Run: headless pygame with SDL's dummy video driver; simulated clock (each Clock.tick advances the game by its frame time, no real sleeping); random seed 0; keys injected as events and as key.get_pressed() state; no mouse input; restart key SPACE tapped at the start of phases 3 and 4.
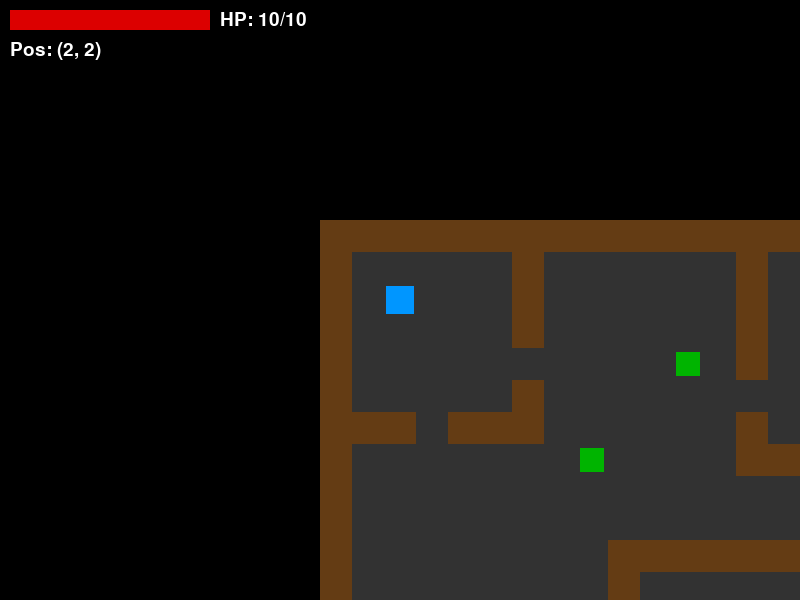
Frame 1 of 4 · flips 1–60 · no input
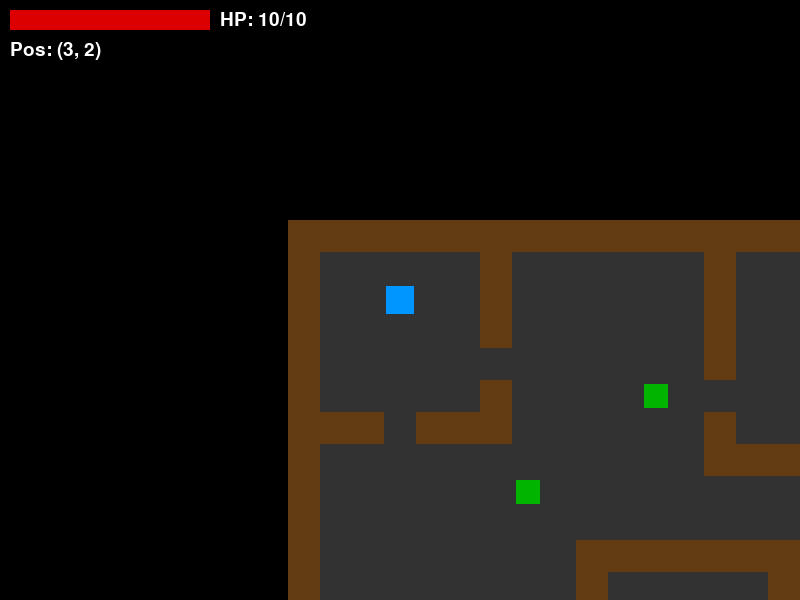
Frame 2 of 4 · flips 61–180 · tapped SPACE, RETURN · held RIGHT (→), D
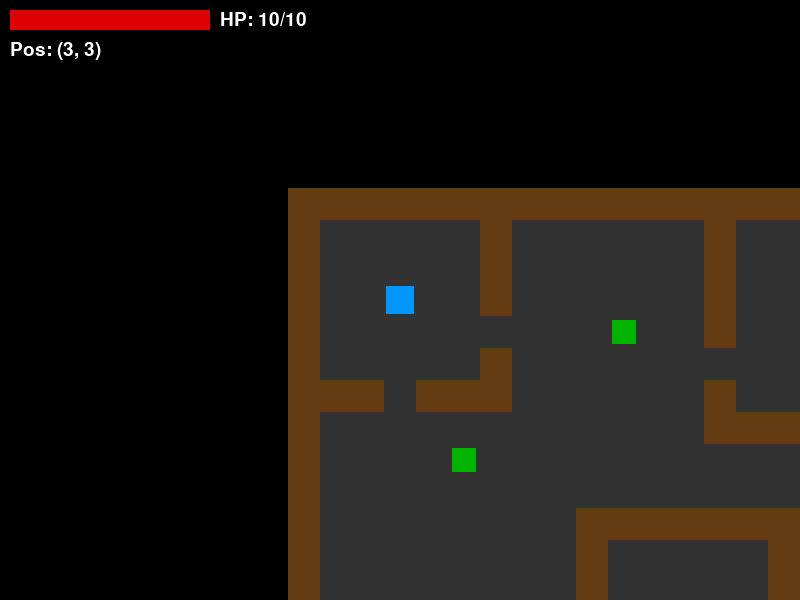
Frame 3 of 4 · flips 181–300 · tapped SPACE · held DOWN (↓), S
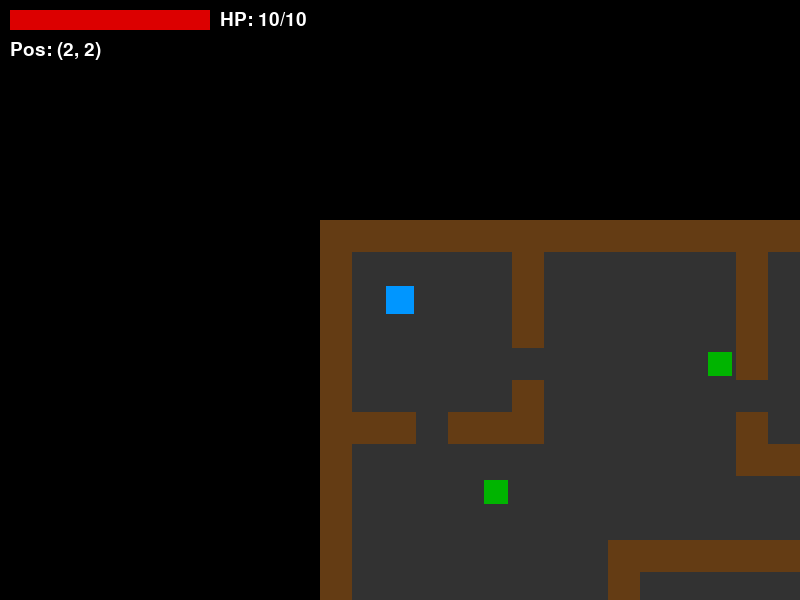
Frame 4 of 4 · flips 301–420 · tapped SPACE · held LEFT (←), A, UP (↑), W

The pygame program that drew these frames:

import pygame
import sys
import random

# --- Constants ---
SCREEN_WIDTH = 800
SCREEN_HEIGHT = 600
TILE_SIZE = 32
FPS = 60

# Colors
BLACK = (0, 0, 0)
WHITE = (255, 255, 255)
DARK_GRAY = (50, 50, 50)
BROWN = (100, 60, 20)
PLAYER_BLUE = (0, 150, 255)
ZOMBIE_GREEN = (0, 180, 0)
SKELETON_WHITE = (220, 220, 220)
HEALTH_RED = (220, 0, 0)
HEALTH_BG = (80, 0, 0)

# --- Tile Map (25 columns x 20 rows) ---
# 0 = floor, 1 = wall
TILE_MAP = [
    [1,1,1,1,1,1,1,1,1,1,1,1,1,1,1,1,1,1,1,1,1,1,1,1,1],
    [1,0,0,0,0,0,1,0,0,0,0,0,0,1,0,0,0,0,0,0,0,0,0,0,1],
    [1,0,0,0,0,0,1,0,0,0,0,0,0,1,0,0,0,0,0,0,0,0,0,0,1],
    [1,0,0,0,0,0,1,0,0,0,0,0,0,1,0,0,0,0,0,0,0,0,0,0,1],
    [1,0,0,0,0,0,0,0,0,0,0,0,0,1,0,0,0,0,0,0,0,0,0,0,1],
    [1,0,0,0,0,0,1,0,0,0,0,0,0,0,0,0,0,0,0,0,0,0,0,0,1],
    [1,1,1,0,1,1,1,0,0,0,0,0,0,1,0,0,0,0,0,0,0,0,0,0,1],
    [1,0,0,0,0,0,0,0,0,0,0,0,0,1,1,1,1,0,1,1,1,1,1,1,1],
    [1,0,0,0,0,0,0,0,0,0,0,0,0,0,0,0,0,0,0,0,0,0,0,0,1],
    [1,0,0,0,0,0,0,0,0,0,0,0,0,0,0,0,0,0,0,0,0,0,0,0,1],
    [1,0,0,0,0,0,0,0,0,1,1,1,1,1,1,1,0,0,0,0,0,0,0,0,1],
    [1,0,0,0,0,0,0,0,0,1,0,0,0,0,0,1,0,0,0,0,0,0,0,0,1],
    [1,0,0,0,0,0,0,0,0,1,0,0,0,0,0,1,0,0,0,0,0,0,0,0,1],
    [1,1,1,1,1,0,1,1,1,1,0,0,0,0,0,1,1,1,1,0,1,1,1,1,1],
    [1,0,0,0,0,0,0,0,0,0,0,0,0,0,0,0,0,0,0,0,0,0,0,0,1],
    [1,0,0,0,0,0,0,0,0,1,0,0,0,0,0,1,0,0,0,0,0,0,0,0,1],
    [1,0,0,0,0,0,0,0,0,1,0,0,0,0,0,1,0,0,0,0,0,0,0,0,1],
    [1,0,0,0,0,0,0,0,0,1,1,1,0,1,1,1,0,0,0,0,0,0,0,0,1],
    [1,0,0,0,0,0,0,0,0,0,0,0,0,0,0,0,0,0,0,0,0,0,0,0,1],
    [1,1,1,1,1,1,1,1,1,1,1,1,1,1,1,1,1,1,1,1,1,1,1,1,1],
]


class Player:
    def __init__(self, x, y):
        self.x = x  # tile x
        self.y = y  # tile y
        self.color = PLAYER_BLUE
        self.speed = 1
        self.health = 10
        self.max_health = 10
        self.damage_cooldown = 0  # frames until player can be hurt again

    def move(self, dx, dy, tile_map):
        """Try to move by (dx, dy) tiles. Only move if the target tile is floor."""
        new_x = self.x + dx * self.speed
        new_y = self.y + dy * self.speed
        if 0 <= new_y < len(tile_map) and 0 <= new_x < len(tile_map[0]):
            if tile_map[new_y][new_x] == 0:
                self.x = new_x
                self.y = new_y

    def update(self):
        """Tick down cooldown timers."""
        if self.damage_cooldown > 0:
            self.damage_cooldown -= 1

    def draw(self, screen, camera_x, camera_y):
        """Draw the player as a colored rectangle."""
        px = self.x * TILE_SIZE - camera_x
        py = self.y * TILE_SIZE - camera_y
        # Flash white when recently damaged
        color = self.color
        if self.damage_cooldown > 50:
            color = WHITE
        pygame.draw.rect(screen, color, (px + 2, py + 2, TILE_SIZE - 4, TILE_SIZE - 4))


class Enemy:
    def __init__(self, x, y, enemy_type):
        self.x = x
        self.y = y
        self.enemy_type = enemy_type
        self.move_timer = 0

        if enemy_type == "zombie":
            self.color = ZOMBIE_GREEN
            self.health = 3
            self.move_delay = 30  # moves every 30 frames
        elif enemy_type == "skeleton":
            self.color = SKELETON_WHITE
            self.health = 5
            self.move_delay = 20  # moves every 20 frames

    def update(self, tile_map, player):
        """Move the enemy based on its AI type."""
        self.move_timer += 1
        if self.move_timer < self.move_delay:
            return

        self.move_timer = 0
        dx, dy = 0, 0

        if self.enemy_type == "zombie":
            # Random wandering
            direction = random.choice([(0, -1), (0, 1), (-1, 0), (1, 0)])
            dx, dy = direction

        elif self.enemy_type == "skeleton":
            # Chase the player: pick one axis to move on
            if player.x > self.x:
                dx = 1
            elif player.x < self.x:
                dx = -1
            elif player.y > self.y:
                dy = 1
            elif player.y < self.y:
                dy = -1

        new_x = self.x + dx
        new_y = self.y + dy
        if 0 <= new_y < len(tile_map) and 0 <= new_x < len(tile_map[0]):
            if tile_map[new_y][new_x] == 0:
                self.x = new_x
                self.y = new_y

    def draw(self, screen, camera_x, camera_y):
        """Draw the enemy."""
        px = self.x * TILE_SIZE - camera_x
        py = self.y * TILE_SIZE - camera_y
        pygame.draw.rect(screen, self.color, (px + 4, py + 4, TILE_SIZE - 8, TILE_SIZE - 8))


class Game:
    def __init__(self):
        pygame.init()
        self.screen = pygame.display.set_mode((SCREEN_WIDTH, SCREEN_HEIGHT))
        pygame.display.set_caption("Dungeon Crawler")
        self.clock = pygame.time.Clock()
        self.font = pygame.font.Font(None, 28)
        self.big_font = pygame.font.Font(None, 64)

        self.tile_map = TILE_MAP
        self.player = Player(2, 2)
        self.enemies = []
        self.spawn_enemies()
        self.camera_x = 0
        self.camera_y = 0
        self.running = True
        self.game_over = False

    def spawn_enemies(self):
        """Place enemies on floor tiles away from the player."""
        self.enemies = []
        # Zombie in the central area
        self.enemies.append(Enemy(7, 8, "zombie"))
        self.enemies.append(Enemy(11, 4, "zombie"))
        # Skeleton in the bottom rooms
        self.enemies.append(Enemy(20, 16, "skeleton"))
        self.enemies.append(Enemy(12, 14, "skeleton"))

    def restart(self):
        """Reset the game to its initial state."""
        self.player = Player(2, 2)
        self.enemies = []
        self.spawn_enemies()
        self.game_over = False

    def handle_input(self):
        """Process events."""
        for event in pygame.event.get():
            if event.type == pygame.QUIT:
                self.running = False
            elif event.type == pygame.KEYDOWN:
                if event.key == pygame.K_ESCAPE:
                    self.running = False

                if self.game_over:
                    if event.key == pygame.K_SPACE:
                        self.restart()
                else:
                    if event.key == pygame.K_UP:
                        self.player.move(0, -1, self.tile_map)
                    elif event.key == pygame.K_DOWN:
                        self.player.move(0, 1, self.tile_map)
                    elif event.key == pygame.K_LEFT:
                        self.player.move(-1, 0, self.tile_map)
                    elif event.key == pygame.K_RIGHT:
                        self.player.move(1, 0, self.tile_map)

    def update(self):
        """Update game state each frame."""
        if self.game_over:
            return

        # Update player cooldowns
        self.player.update()

        # Update enemies
        for enemy in self.enemies:
            enemy.update(self.tile_map, self.player)

        # Check enemy-player collision
        for enemy in self.enemies:
            if enemy.x == self.player.x and enemy.y == self.player.y:
                if self.player.damage_cooldown <= 0:
                    self.player.health -= 1
                    self.player.damage_cooldown = 60  # 1 second invincibility

        # Check for death
        if self.player.health <= 0:
            self.game_over = True

        # Camera follows player
        self.camera_x = self.player.x * TILE_SIZE - SCREEN_WIDTH // 2 + TILE_SIZE // 2
        self.camera_y = self.player.y * TILE_SIZE - SCREEN_HEIGHT // 2 + TILE_SIZE // 2

    def draw(self):
        """Draw the tile map, entities, and HUD."""
        self.screen.fill(BLACK)

        # Draw tiles
        for row in range(len(self.tile_map)):
            for col in range(len(self.tile_map[row])):
                sx = col * TILE_SIZE - self.camera_x
                sy = row * TILE_SIZE - self.camera_y
                if sx < -TILE_SIZE or sx > SCREEN_WIDTH:
                    continue
                if sy < -TILE_SIZE or sy > SCREEN_HEIGHT:
                    continue

                tile = self.tile_map[row][col]
                if tile == 1:
                    pygame.draw.rect(self.screen, BROWN, (sx, sy, TILE_SIZE, TILE_SIZE))
                else:
                    pygame.draw.rect(self.screen, DARK_GRAY, (sx, sy, TILE_SIZE, TILE_SIZE))

        # Draw enemies
        for enemy in self.enemies:
            enemy.draw(self.screen, self.camera_x, self.camera_y)

        # Draw player
        self.player.draw(self.screen, self.camera_x, self.camera_y)

        # --- HUD ---
        # Health bar
        bar_width = 200
        bar_height = 20
        bar_x = 10
        bar_y = 10
        health_ratio = max(0, self.player.health / self.player.max_health)
        pygame.draw.rect(self.screen, HEALTH_BG, (bar_x, bar_y, bar_width, bar_height))
        pygame.draw.rect(self.screen, HEALTH_RED, (bar_x, bar_y, int(bar_width * health_ratio), bar_height))
        # Health text
        hp_text = self.font.render(f"HP: {self.player.health}/{self.player.max_health}", True, WHITE)
        self.screen.blit(hp_text, (bar_x + bar_width + 10, bar_y))

        # Position
        pos_text = self.font.render(f"Pos: ({self.player.x}, {self.player.y})", True, WHITE)
        self.screen.blit(pos_text, (10, 40))

        # Game over overlay
        if self.game_over:
            # Dark overlay
            overlay = pygame.Surface((SCREEN_WIDTH, SCREEN_HEIGHT))
            overlay.set_alpha(150)
            overlay.fill(BLACK)
            self.screen.blit(overlay, (0, 0))

            game_over_text = self.big_font.render("GAME OVER", True, HEALTH_RED)
            text_rect = game_over_text.get_rect(center=(SCREEN_WIDTH // 2, SCREEN_HEIGHT // 2 - 30))
            self.screen.blit(game_over_text, text_rect)

            restart_text = self.font.render("Press SPACE to restart", True, WHITE)
            restart_rect = restart_text.get_rect(center=(SCREEN_WIDTH // 2, SCREEN_HEIGHT // 2 + 30))
            self.screen.blit(restart_text, restart_rect)

        pygame.display.flip()

    def run(self):
        """Main game loop."""
        while self.running:
            self.handle_input()
            self.update()
            self.draw()
            self.clock.tick(FPS)

        pygame.quit()
        sys.exit()


if __name__ == "__main__":
    game = Game()
    game.run()
